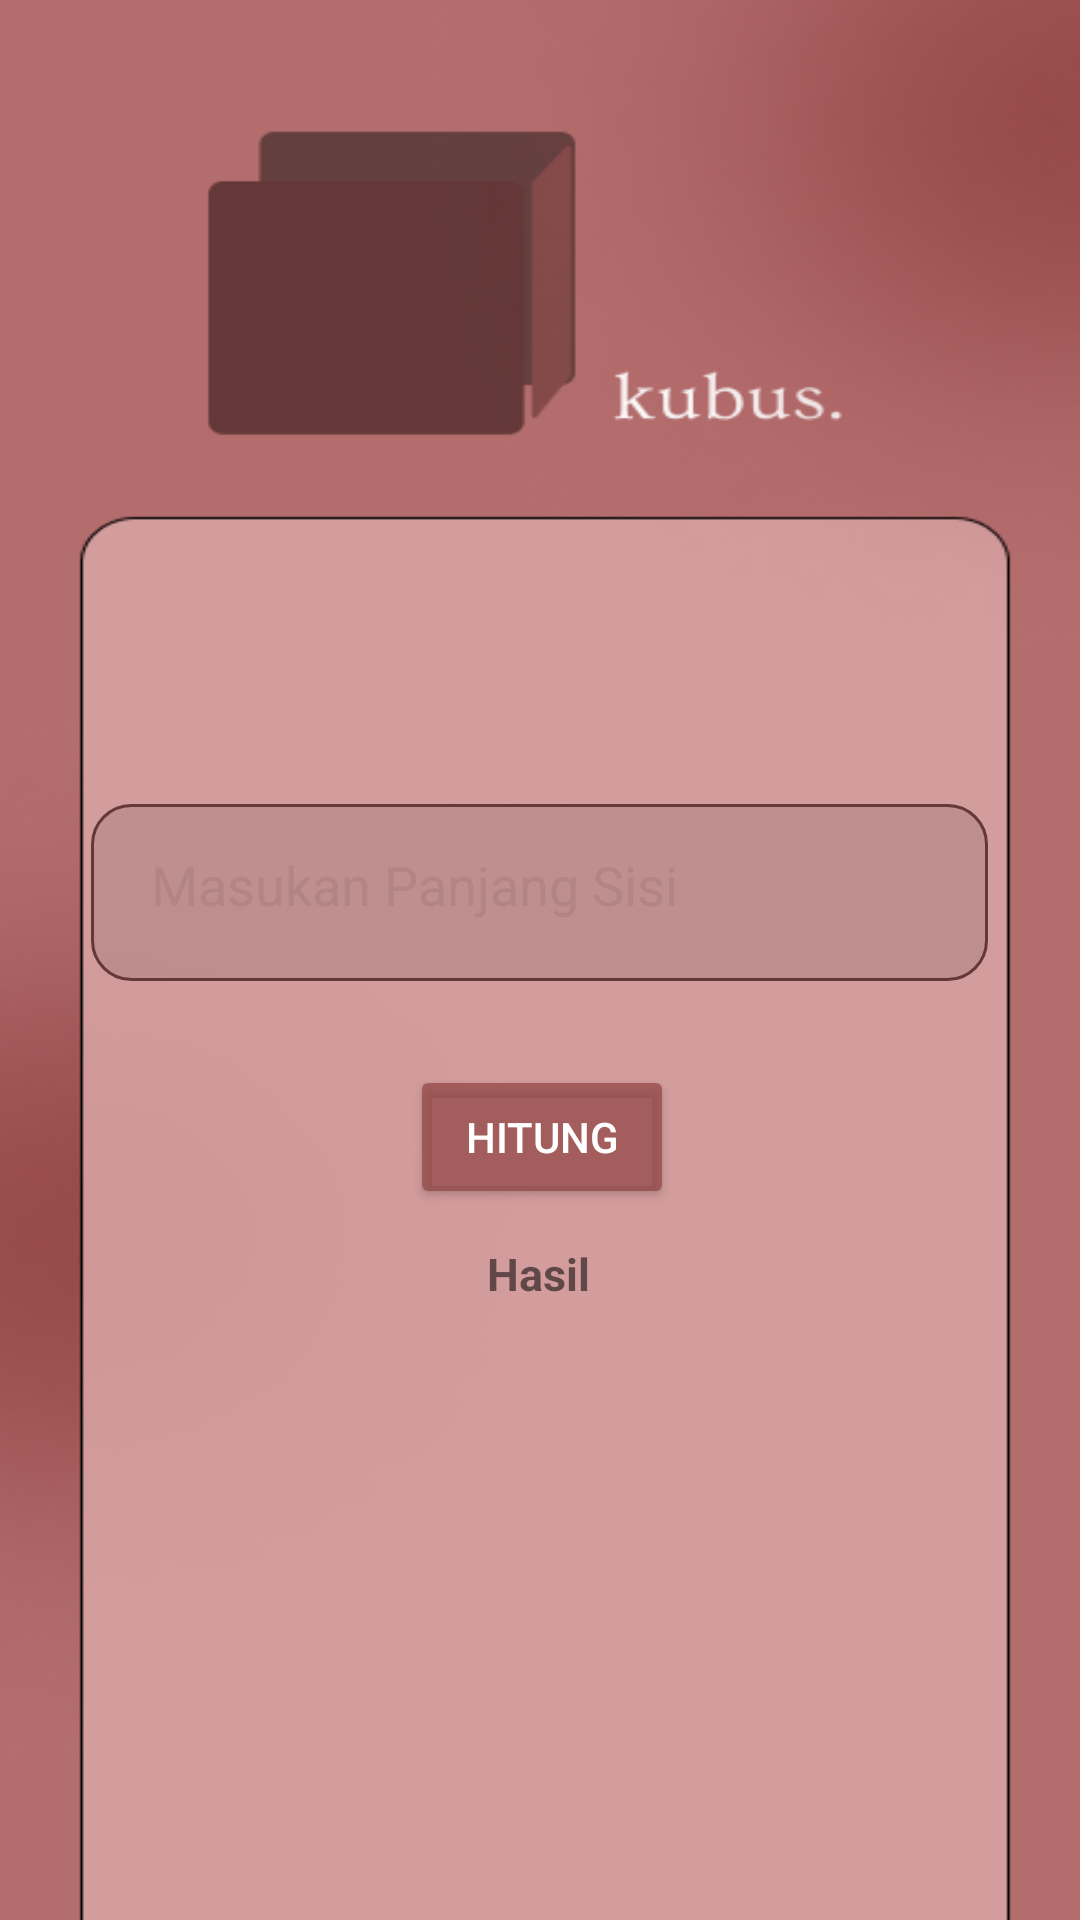

Here is an Android app screen rendered from its layout file. Give the layout XML and the strings, colors and styles it references.
<!-- AndroidManifest.xml: application theme Theme.BottonMenuExample -->
<!-- res/layout/kubus.xml -->
<?xml version="1.0" encoding="utf-8"?>
<androidx.constraintlayout.widget.ConstraintLayout xmlns:android="http://schemas.android.com/apk/res/android"
    xmlns:tools="http://schemas.android.com/tools"
    android:layout_width="match_parent"
    android:layout_height="match_parent"
    xmlns:app="http://schemas.android.com/apk/res-auto"
    android:orientation="vertical"
    android:padding="16dp"
    android:background="@drawable/kubus"
    tools:context=".kubus">

    <EditText
        android:id="@+id/editTextSisi"
        android:layout_width="299dp"
        android:layout_height="59dp"
        android:layout_marginTop="252dp"
        android:background="@drawable/editext_kalkulator"
        android:hint="Masukan Panjang Sisi "
        android:inputType="number"
        android:padding="20dp"
        android:textColor="@color/black"
        android:textColorHint="@color/mauve"
        app:layout_constraintEnd_toEndOf="parent"
        app:layout_constraintHorizontal_bias="0.491"
        app:layout_constraintStart_toStartOf="parent"
        app:layout_constraintTop_toTopOf="parent"  />

    <Button
        android:id="@+id/button5"
        android:layout_width="wrap_content"
        android:layout_height="wrap_content"
        android:layout_marginTop="28dp"
        android:backgroundTint="@color/btn"
        android:text="hitung"
        android:textColor="@color/white"
        app:layout_constraintEnd_toEndOf="parent"
        app:layout_constraintHorizontal_bias="0.503"
        app:layout_constraintStart_toStartOf="parent"
        app:layout_constraintTop_toBottomOf="@id/editTextSisi" />

    <TextView
        android:id="@+id/textViewResult"
        android:layout_width="wrap_content"
        android:layout_height="wrap_content"
        android:text="Hasil"
        android:textSize="15dp"
        android:textStyle="bold"
        app:layout_constraintBottom_toBottomOf="parent"
        app:layout_constraintEnd_toEndOf="parent"
        app:layout_constraintHorizontal_bias="0.498"
        app:layout_constraintStart_toStartOf="parent"
        app:layout_constraintTop_toBottomOf="@+id/button5"
        app:layout_constraintVertical_bias="0.057" />
</androidx.constraintlayout.widget.ConstraintLayout>
<!-- resources referenced by this layout -->
<resources>
  <color name="black">#FF000000</color>
  <color name="btn">#B5924444</color>
  <color name="mauve">#69A07777</color>
  <color name="white">#FFFFFFFF</color>
  <!-- drawable editext_kalkulator (drawable) -->
  <?xml version="1.0" encoding="utf-8"?>
      <shape android:shape="rectangle" xmlns:android="http://schemas.android.com/apk/res/android">
          <stroke android:color="@color/stroke"
              android:width="1dp"/>
          <corners android:radius="13dp"/>
          <solid android:color="@color/mauve"/>
      </shape>
  <!-- drawable kubus: png bitmap (drawable, 74373 bytes) -->
  <style name="Theme.BottonMenuExample" parent="Base.Theme.BottonMenuExample" />
  <color name="stroke">#653838</color>
  <style name="Base.Theme.BottonMenuExample" parent="Theme.AppCompat.Light.NoActionBar">
          
          
      </style>
</resources>
